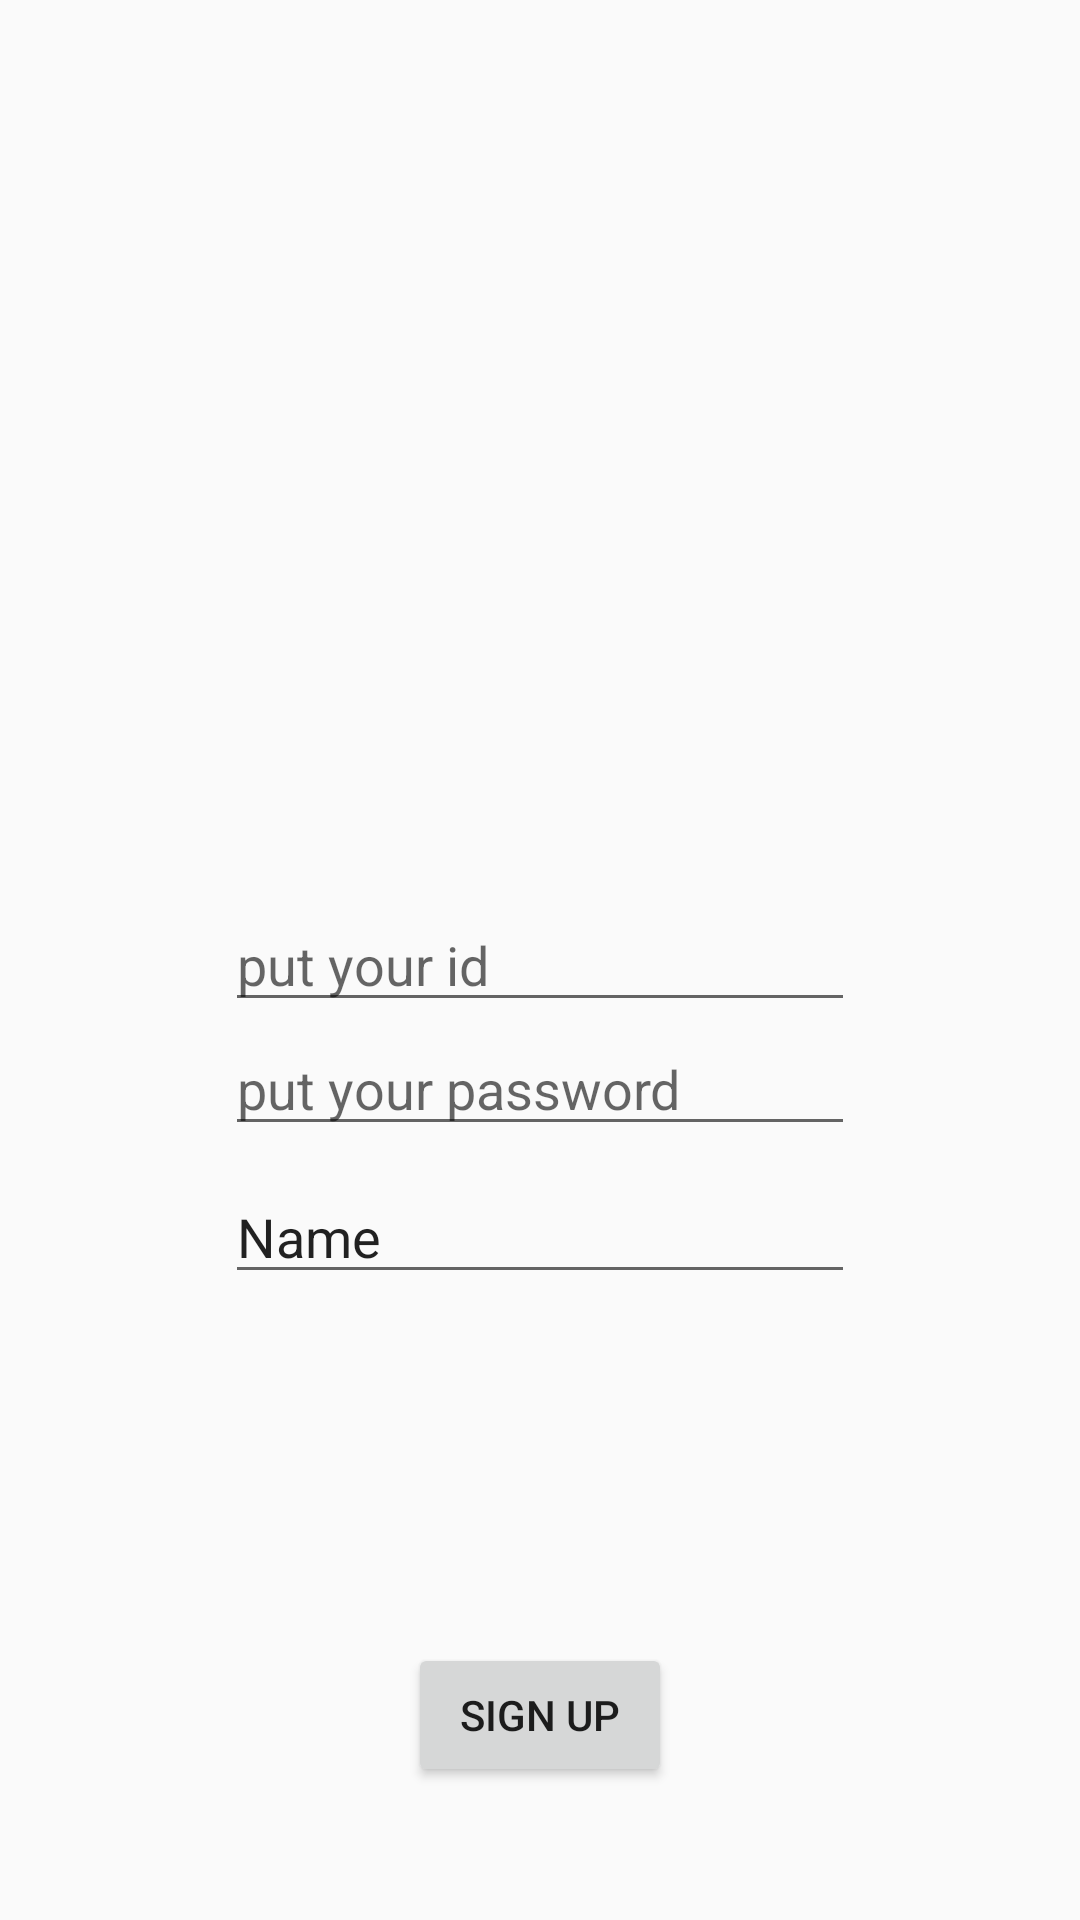

Reconstruct the res/layout file that produces this screen, plus the resources it refers to.
<!-- AndroidManifest.xml: application theme Theme.AppCompat.DayNight -->
<!-- res/layout/activity_join.xml -->
<?xml version="1.0" encoding="utf-8"?>
<layout xmlns:tools="http://schemas.android.com/tools"
    xmlns:android="http://schemas.android.com/apk/res/android"
    xmlns:app="http://schemas.android.com/apk/res-auto">
    <androidx.constraintlayout.widget.ConstraintLayout
        android:layout_width="match_parent"
        android:layout_height="match_parent"
        tools:context=".activity.JoinActivity">


        <EditText
            android:id="@+id/signUpIdEdt"
            android:layout_width="wrap_content"
            android:layout_height="wrap_content"
            android:hint="put your id"
            android:ems="10"
            app:layout_constraintBottom_toBottomOf="parent"
            app:layout_constraintEnd_toEndOf="parent"
            app:layout_constraintStart_toStartOf="parent"
            app:layout_constraintTop_toTopOf="parent" />

        <EditText
            android:id="@+id/signUpPassEdt"
            android:layout_width="wrap_content"
            android:layout_height="wrap_content"
            android:hint="put your password"
            android:ems="10"
            android:inputType="textPassword"
            app:layout_constraintEnd_toEndOf="parent"
            app:layout_constraintStart_toStartOf="parent"
            app:layout_constraintTop_toBottomOf="@+id/signUpIdEdt" />

        <Button
            android:id="@+id/signUpBtn"
            android:layout_width="wrap_content"
            android:layout_height="wrap_content"
            android:text="Sign Up"
            app:layout_constraintBottom_toBottomOf="parent"
            app:layout_constraintEnd_toEndOf="parent"
            app:layout_constraintStart_toStartOf="parent"
            app:layout_constraintTop_toBottomOf="@+id/profileIv" />

        <EditText
            android:id="@+id/nameEdt"
            android:layout_width="wrap_content"
            android:layout_height="wrap_content"
            android:layout_marginTop="8dp"
            android:ems="10"
            android:inputType="text"
            android:text="Name"
            app:layout_constraintEnd_toEndOf="parent"
            app:layout_constraintStart_toStartOf="parent"
            app:layout_constraintTop_toBottomOf="@+id/signUpPassEdt" />

        <ImageView
            android:id="@+id/profileIv"
            android:layout_width="48dp"
            android:layout_height="64dp"
            android:layout_marginTop="8dp"
            app:layout_constraintEnd_toEndOf="parent"
            app:layout_constraintStart_toStartOf="parent"
            app:layout_constraintTop_toBottomOf="@+id/nameEdt"
            tools:srcCompat="@tools:sample/avatars"
            android:src="@drawable/user"/>


    </androidx.constraintlayout.widget.ConstraintLayout>
</layout>
<!-- resources referenced by this layout -->
<resources>

</resources>
